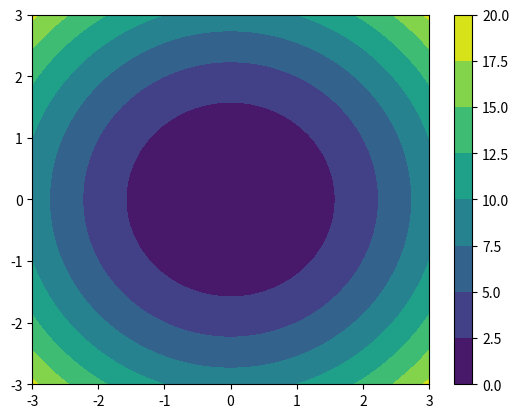
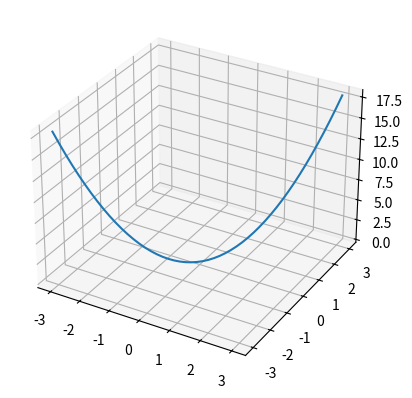

Write the Python code that produced these figures, in order.
import numpy as np
import matplotlib.pyplot as plt

x = np.linspace(-3, 3)
y = np.linspace(-3, 3)
x, y = np.meshgrid(x, y)
z = x**2 + y**2
cp = plt.contourf(x, y, z)
plt.colorbar(cp)

from mpl_toolkits.mplot3d import Axes3D
x = np.linspace(-3, 3)
y = np.linspace(-3, 3)
z = x**2 + y**2
fig = plt.figure()
ax = fig.add_subplot(111, projection='3d')
ax.plot(x, y, z, label='parametric curve')